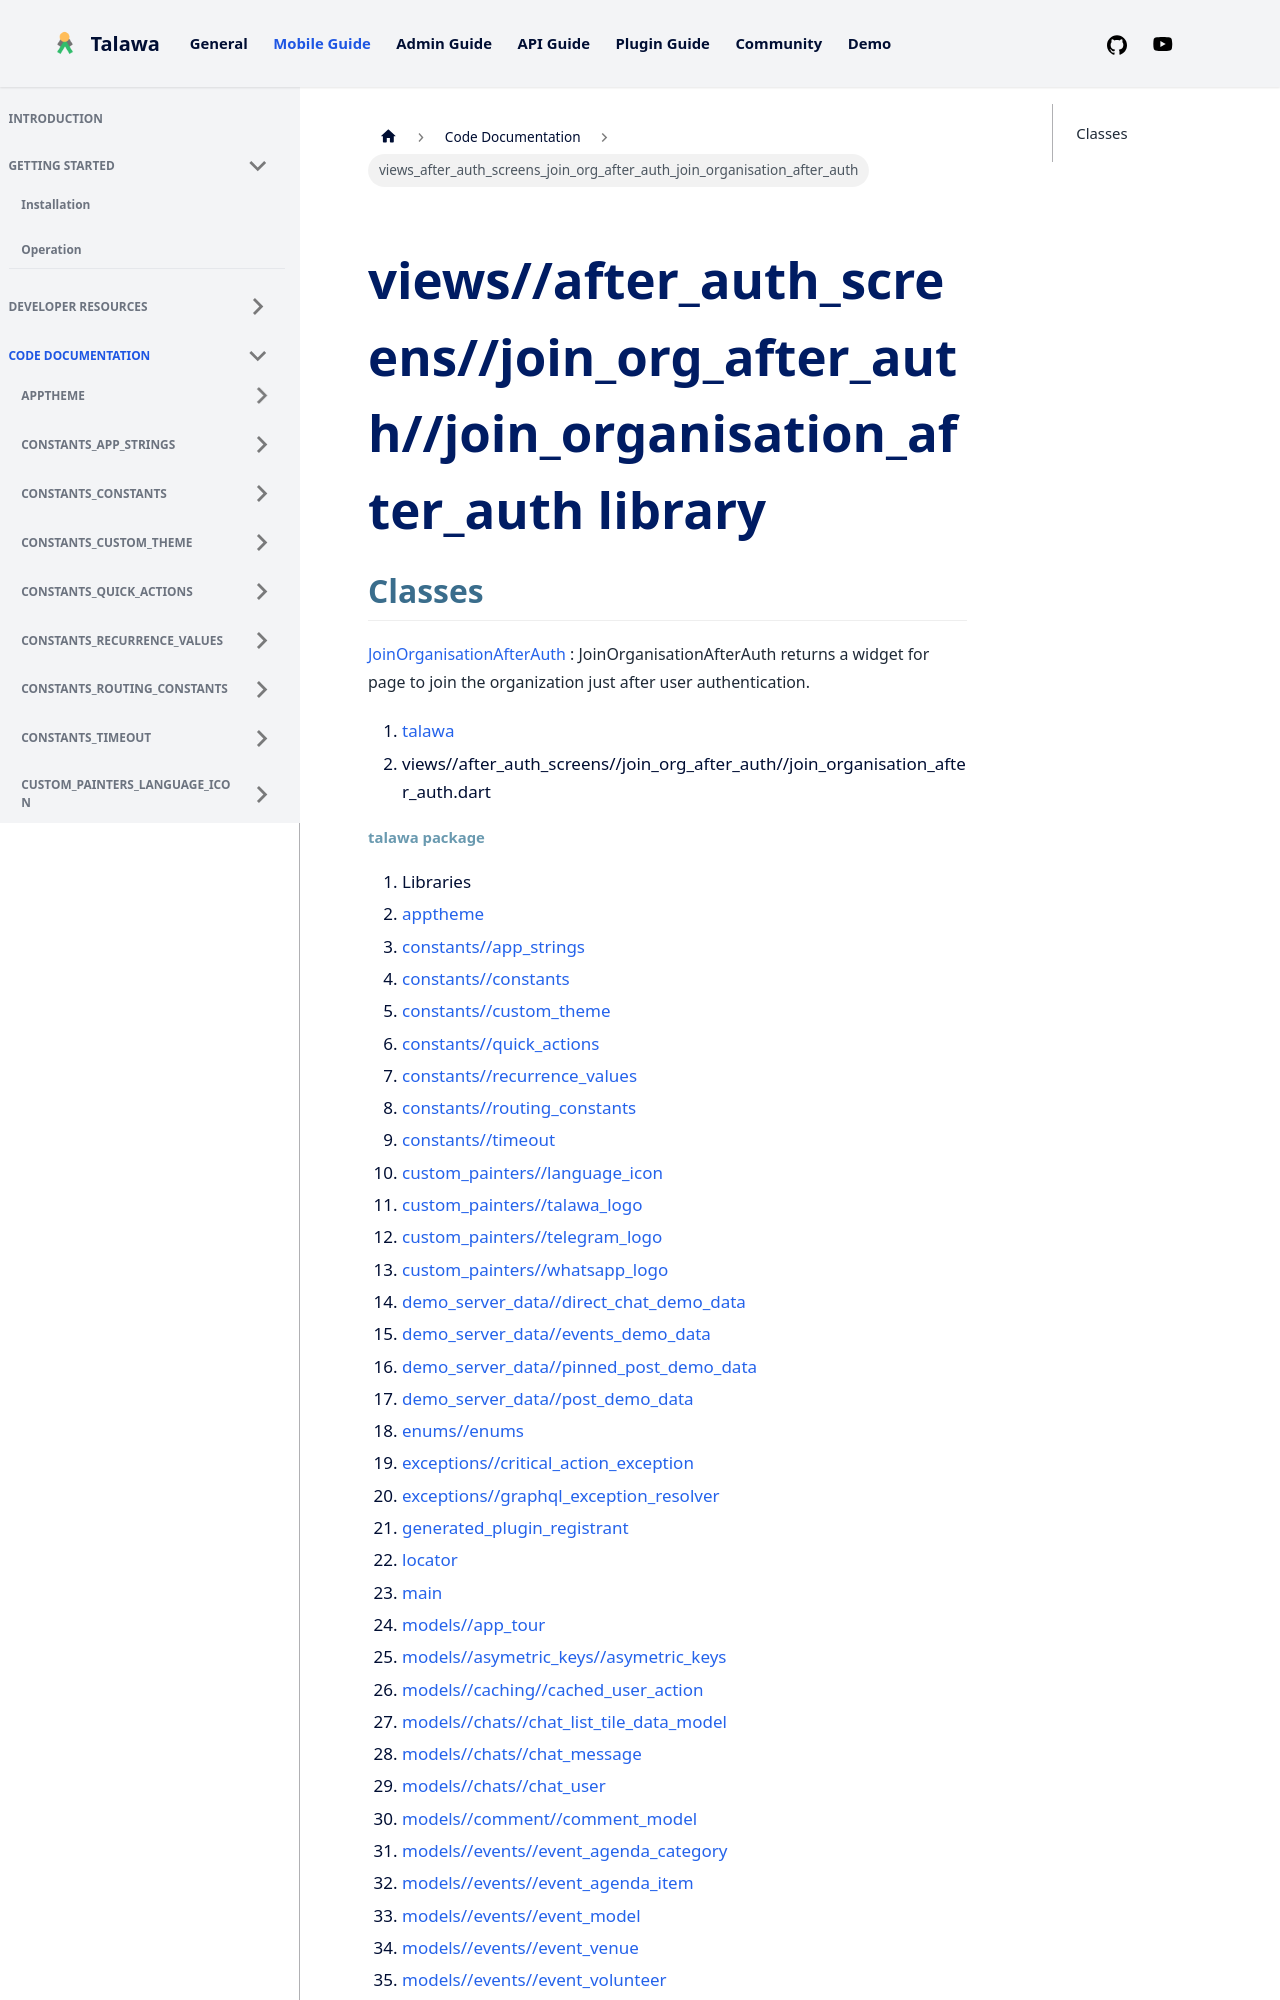

repository: PalisadoesFoundation/talawa · page: docs/auto-docs/views_after_auth_screens_join_org_after_auth_join_organisation_after_auth/index.html · generator: docusaurus

---
title: "views_after_auth_screens_join_org_after_auth_join_organisation_after_auth"
---


<div>

# views//after_auth_screens//join_org_after_auth//join_organisation_after_auth library

</div>


## Classes

[JoinOrganisationAfterAuth](../views_after_auth_screens_join_org_after_auth_join_organisation_after_auth/JoinOrganisationAfterAuth-class.md)
:   JoinOrganisationAfterAuth returns a widget for page to join the
    organization just after user authentication.







1.  [talawa](../index.md)
2.  views//after_auth_screens//join_org_after_auth//join_organisation_after_auth.dart
